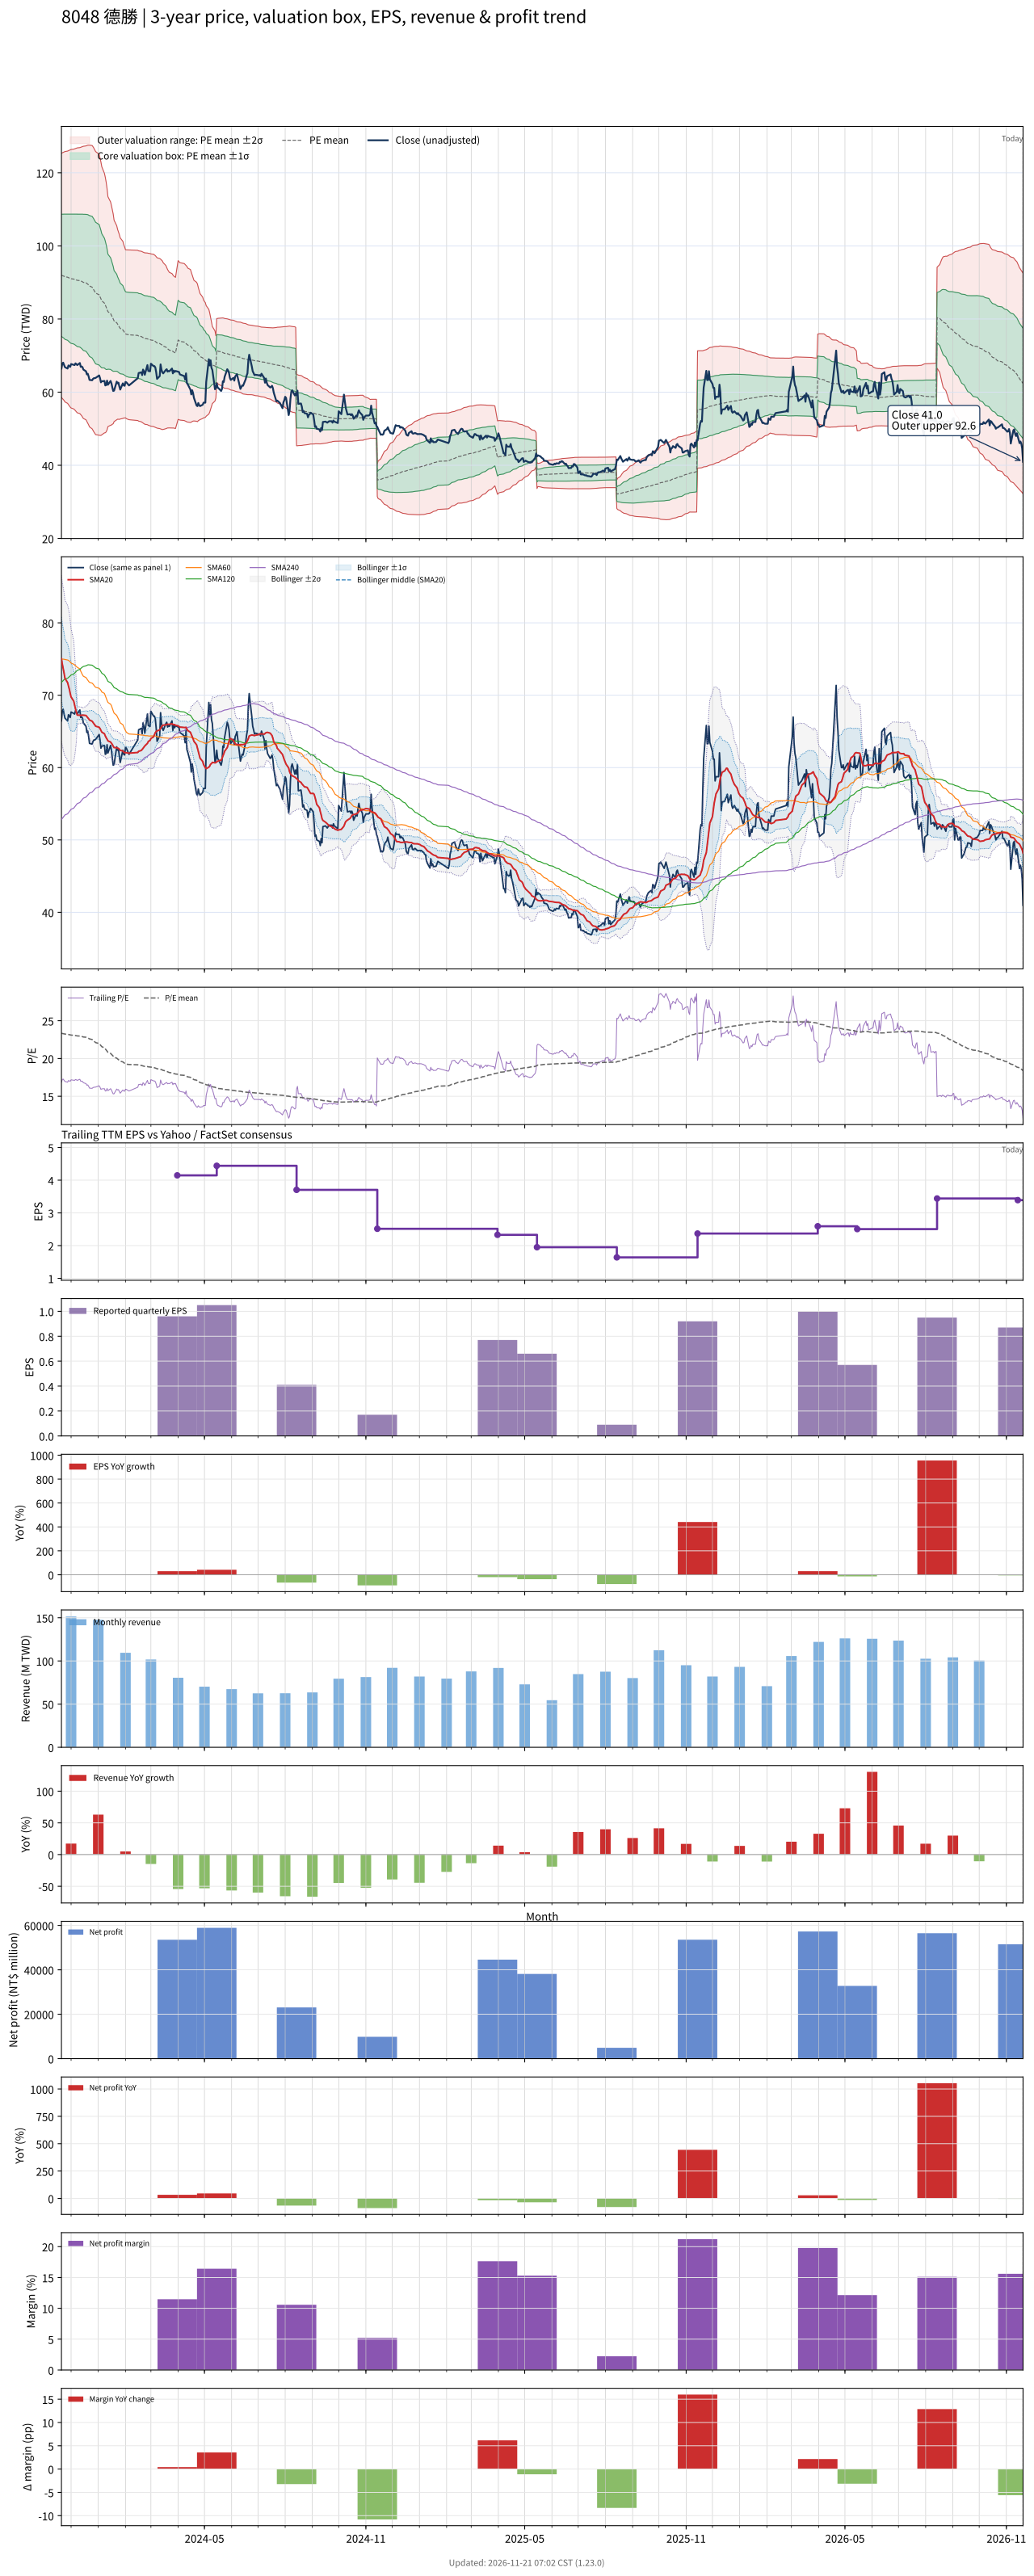

Values plotted in this chart, from the file beside it:
# chart-version: skill-stock-dynamic-val…
date, close, available_date, period_end, eps, ttm_eps, pe, pe_mean, pe_std, price_m2, price_m1, price_mean, price_p1, price_p2, forward_eps, forward_pe, forward_pe_mean, forward_pe_std, forward_price_m2, forward_price_m1, forward_price_mean, forward_price_p1, forward_price_p2, sma20
2023-11-20, 66.45, 2023-11-14, 2023-09-30, 1.51, 3.94, 16.87, 23.34, 4.238, 58.55, 75.25, 91.94, 108.6, 125.3, , , , , , , , , , 75.06
2023-11-21, 67.87, 2023-11-14, 2023-09-30, 1.51, 3.94, 17.22, 23.31, 4.262, 58.27, 75.07, 91.86, 108.7, 125.4, , , , , , , , , , 74.3
2023-11-22, 68.06, 2023-11-14, 2023-09-30, 1.51, 3.94, 17.27, 23.3, 4.283, 58.04, 74.92, 91.79, 108.7, 125.5, , , , , , , , , , 73.68
2023-11-23, 67.4, 2023-11-14, 2023-09-30, 1.51, 3.94, 17.11, 23.27, 4.31, 57.73, 74.71, 91.69, 108.7, 125.7, , , , , , , , , , 73.07
2023-11-24, 66.83, 2023-11-14, 2023-09-30, 1.51, 3.94, 16.96, 23.24, 4.344, 57.32, 74.44, 91.56, 108.7, 125.8, , , , , , , , , , 72.34
2023-11-27, 66.45, 2023-11-14, 2023-09-30, 1.51, 3.94, 16.87, 23.2, 4.377, 56.94, 74.18, 91.43, 108.7, 125.9, , , , , , , , , , 71.75
2023-11-28, 67.3, 2023-11-14, 2023-09-30, 1.51, 3.94, 17.08, 23.17, 4.407, 56.58, 73.94, 91.31, 108.7, 126, , , , , , , , , , 71.32
2023-11-29, 67.11, 2023-11-14, 2023-09-30, 1.51, 3.94, 17.03, 23.15, 4.435, 56.26, 73.73, 91.2, 108.7, 126.1, , , , , , , , , , 70.83
2023-11-30, 66.92, 2023-11-14, 2023-09-30, 1.51, 3.94, 16.99, 23.12, 4.464, 55.92, 73.5, 91.09, 108.7, 126.3, , , , , , , , , , 70.25
2023-12-01, 67.68, 2023-11-14, 2023-09-30, 1.51, 3.94, 17.18, 23.1, 4.485, 55.67, 73.34, 91.01, 108.7, 126.4, , , , , , , , , , 69.76
2023-12-04, 67.49, 2023-11-14, 2023-09-30, 1.51, 3.94, 17.13, 23.08, 4.508, 55.4, 73.16, 90.92, 108.7, 126.4, , , , , , , , , , 69.18
2023-12-05, 67.4, 2023-11-14, 2023-09-30, 1.51, 3.94, 17.11, 23.06, 4.526, 55.19, 73.02, 90.86, 108.7, 126.5, , , , , , , , , , 68.62
2023-12-06, 67.87, 2023-11-14, 2023-09-30, 1.51, 3.94, 17.22, 23.03, 4.551, 54.9, 72.83, 90.76, 108.7, 126.6, , , , , , , , , , 68.13
2023-12-07, 67.68, 2023-11-14, 2023-09-30, 1.51, 3.94, 17.18, 23.01, 4.573, 54.63, 72.65, 90.67, 108.7, 126.7, , , , , , , , , , 67.69
2023-12-08, 67.4, 2023-11-14, 2023-09-30, 1.51, 3.94, 17.11, 22.99, 4.596, 54.36, 72.47, 90.58, 108.7, 126.8, , , , , , , , , , 67.25
2023-12-11, 67.96, 2023-11-14, 2023-09-30, 1.51, 3.94, 17.25, 22.97, 4.615, 54.13, 72.32, 90.5, 108.7, 126.9, , , , , , , , , , 67.23
2023-12-12, 66.92, 2023-11-14, 2023-09-30, 1.51, 3.94, 16.99, 22.95, 4.639, 53.85, 72.13, 90.41, 108.7, 127, , , , , , , , , , 67.23
2023-12-13, 67.02, 2023-11-14, 2023-09-30, 1.51, 3.94, 17.01, 22.92, 4.663, 53.56, 71.94, 90.31, 108.7, 127.1, , , , , , , , , , 67.22
2023-12-14, 66.83, 2023-11-14, 2023-09-30, 1.51, 3.94, 16.96, 22.89, 4.692, 53.2, 71.68, 90.17, 108.7, 127.1, , , , , , , , , , 67.25
2023-12-15, 66.17, 2023-11-14, 2023-09-30, 1.51, 3.94, 16.79, 22.85, 4.723, 52.8, 71.41, 90.02, 108.6, 127.2, , , , , , , , , , 67.24
2023-12-18, 65.7, 2023-11-14, 2023-09-30, 1.51, 3.94, 16.67, 22.81, 4.752, 52.44, 71.16, 89.89, 108.6, 127.3, , , , , , , , , , 67.2
2023-12-19, 64.85, 2023-11-14, 2023-09-30, 1.51, 3.94, 16.46, 22.77, 4.787, 51.99, 70.85, 89.71, 108.6, 127.4, , , , , , , , , , 67.05
2023-12-20, 65.04, 2023-11-14, 2023-09-30, 1.51, 3.94, 16.51, 22.73, 4.82, 51.56, 70.55, 89.54, 108.5, 127.5, , , , , , , , , , 66.9
2023-12-21, 64.29, 2023-11-14, 2023-09-30, 1.51, 3.94, 16.32, 22.66, 4.854, 51.04, 70.17, 89.3, 108.4, 127.5, , , , , , , , , , 66.75
2023-12-22, 63.34, 2023-11-14, 2023-09-30, 1.51, 3.94, 16.08, 22.59, 4.888, 50.5, 69.76, 89.02, 108.3, 127.5, , , , , , , , , , 66.57
2023-12-25, 63.25, 2023-11-14, 2023-09-30, 1.51, 3.94, 16.05, 22.51, 4.916, 49.96, 69.33, 88.7, 108.1, 127.4, , , , , , , , , , 66.41
2023-12-26, 63.63, 2023-11-14, 2023-09-30, 1.51, 3.94, 16.15, 22.41, 4.923, 49.52, 68.91, 88.31, 107.7, 127.1, , , , , , , , , , 66.23
2023-12-27, 63.81, 2023-11-14, 2023-09-30, 1.51, 3.94, 16.2, 22.31, 4.924, 49.11, 68.51, 87.91, 107.3, 126.7, , , , , , , , , , 66.06
2023-12-28, 63.81, 2023-11-14, 2023-09-30, 1.51, 3.94, 16.2, 22.2, 4.914, 48.76, 68.12, 87.48, 106.8, 126.2, , , , , , , , , , 65.91
2023-12-29, 63.91, 2023-11-14, 2023-09-30, 1.51, 3.94, 16.22, 22.1, 4.911, 48.38, 67.73, 87.08, 106.4, 125.8, , , , , , , , , , 65.72
2024-01-02, 64.57, 2023-11-14, 2023-09-30, 1.51, 3.94, 16.39, 21.98, 4.876, 48.19, 67.4, 86.62, 105.8, 125, , , , , , , , , , 65.57
2024-01-03, 63.81, 2023-11-14, 2023-09-30, 1.51, 3.94, 16.2, 21.85, 4.811, 48.18, 67.13, 86.09, 105, 124, , , , , , , , , , 65.39
2024-01-04, 62.68, 2023-11-14, 2023-09-30, 1.51, 3.94, 15.91, 21.71, 4.745, 48.16, 66.86, 85.55, 104.2, 122.9, , , , , , , , , , 65.13
2024-01-05, 62.97, 2023-11-14, 2023-09-30, 1.51, 3.94, 15.98, 21.57, 4.651, 48.33, 66.66, 84.98, 103.3, 121.6, , , , , , , , , , 64.9
2024-01-08, 63.06, 2023-11-14, 2023-09-30, 1.51, 3.94, 16, 21.41, 4.504, 48.86, 66.6, 84.35, 102.1, 119.8, , , , , , , , , , 64.68
2024-01-09, 61.83, 2023-11-14, 2023-09-30, 1.51, 3.94, 15.69, 21.27, 4.432, 48.9, 66.36, 83.82, 101.3, 118.7, , , , , , , , , , 64.37
2024-01-10, 61.93, 2023-11-14, 2023-09-30, 1.51, 3.94, 15.72, 21.13, 4.33, 49.13, 66.2, 83.26, 100.3, 117.4, , , , , , , , , , 64.12
2024-01-11, 63.15, 2023-11-14, 2023-09-30, 1.51, 3.94, 16.03, 20.98, 4.184, 49.69, 66.17, 82.66, 99.15, 115.6, , , , , , , , , , 63.93
2024-01-12, 62.02, 2023-11-14, 2023-09-30, 1.51, 3.94, 15.74, 20.81, 3.989, 50.57, 66.29, 82.01, 97.73, 113.4, , , , , , , , , , 63.69
2024-01-15, 63.06, 2023-11-14, 2023-09-30, 1.51, 3.94, 16, 20.68, 3.875, 50.94, 66.21, 81.48, 96.75, 112, , , , , , , , , , 63.54
2024-01-16, 62.4, 2023-11-14, 2023-09-30, 1.51, 3.94, 15.84, 20.56, 3.807, 51.02, 66.02, 81.02, 96.02, 111, , , , , , , , , , 63.37
2024-01-17, 61.27, 2023-11-14, 2023-09-30, 1.51, 3.94, 15.55, 20.44, 3.718, 51.22, 65.87, 80.52, 95.17, 109.8, , , , , , , , , , 63.19
2024-01-18, 60.33, 2023-11-14, 2023-09-30, 1.51, 3.94, 15.31, 20.31, 3.64, 51.35, 65.7, 80.04, 94.38, 108.7, , , , , , , , , , 62.96
2024-01-19, 60.42, 2023-11-14, 2023-09-30, 1.51, 3.94, 15.33, 20.17, 3.494, 51.94, 65.71, 79.48, 93.24, 107, , , , , , , , , , 62.76
2024-01-22, 62.87, 2023-11-14, 2023-09-30, 1.51, 3.94, 15.96, 20.05, 3.368, 52.44, 65.71, 78.98, 92.25, 105.5, , , , , , , , , , 62.74
2024-01-23, 62.4, 2023-11-14, 2023-09-30, 1.51, 3.94, 15.84, 19.94, 3.294, 52.6, 65.58, 78.56, 91.53, 104.5, , , , , , , , , , 62.7
2024-01-24, 62.59, 2023-11-14, 2023-09-30, 1.51, 3.94, 15.89, 19.85, 3.25, 52.58, 65.39, 78.19, 91, 103.8, , , , , , , , , , 62.64
2024-01-25, 61.55, 2023-11-14, 2023-09-30, 1.51, 3.94, 15.62, 19.75, 3.206, 52.56, 65.19, 77.82, 90.45, 103.1, , , , , , , , , , 62.53
2024-01-26, 60.7, 2023-11-14, 2023-09-30, 1.51, 3.94, 15.41, 19.65, 3.143, 52.65, 65.03, 77.41, 89.79, 102.2, , , , , , , , , , 62.38
2024-01-29, 62.4, 2023-11-14, 2023-09-30, 1.51, 3.94, 15.84, 19.55, 3.073, 52.81, 64.91, 77.02, 89.13, 101.2, , , , , , , , , , 62.3
2024-01-30, 61.83, 2023-11-14, 2023-09-30, 1.51, 3.94, 15.69, 19.45, 3.009, 52.93, 64.79, 76.64, 88.5, 100.4, , , , , , , , , , 62.16
2024-01-31, 61.74, 2023-11-14, 2023-09-30, 1.51, 3.94, 15.67, 19.37, 2.969, 52.91, 64.61, 76.31, 88.01, 99.71, , , , , , , , , , 62.06
2024-02-01, 62.78, 2023-11-14, 2023-09-30, 1.51, 3.94, 15.93, 19.28, 2.915, 52.99, 64.48, 75.96, 87.45, 98.93, , , , , , , , , , 62.07
2024-02-02, 62.68, 2023-11-14, 2023-09-30, 1.51, 3.94, 15.91, 19.25, 2.931, 52.74, 64.29, 75.84, 87.38, 98.93, , , , , , , , , , 62.05
2024-02-05, 61.83, 2023-11-14, 2023-09-30, 1.51, 3.94, 15.69, 19.21, 2.946, 52.46, 64.07, 75.68, 87.28, 98.89, , , , , , , , , , 61.99
2024-02-15, 63.81, 2023-11-14, 2023-09-30, 1.51, 3.94, 16.2, 19.17, 2.954, 52.24, 63.88, 75.52, 87.15, 98.79, , , , , , , , , , 62.09
2024-02-16, 65.23, 2023-11-14, 2023-09-30, 1.51, 3.94, 16.56, 19.12, 2.954, 52.07, 63.71, 75.35, 86.99, 98.63, , , , , , , , , , 62.25
2024-02-19, 65.42, 2023-11-14, 2023-09-30, 1.51, 3.94, 16.6, 19.09, 2.959, 51.89, 63.55, 75.21, 86.87, 98.52, , , , , , , , , , 62.37
2024-02-20, 64.66, 2023-11-14, 2023-09-30, 1.51, 3.94, 16.41, 19.05, 2.962, 51.71, 63.38, 75.05, 86.72, 98.4, , , , , , , , , , 62.5
... 669 more rows
